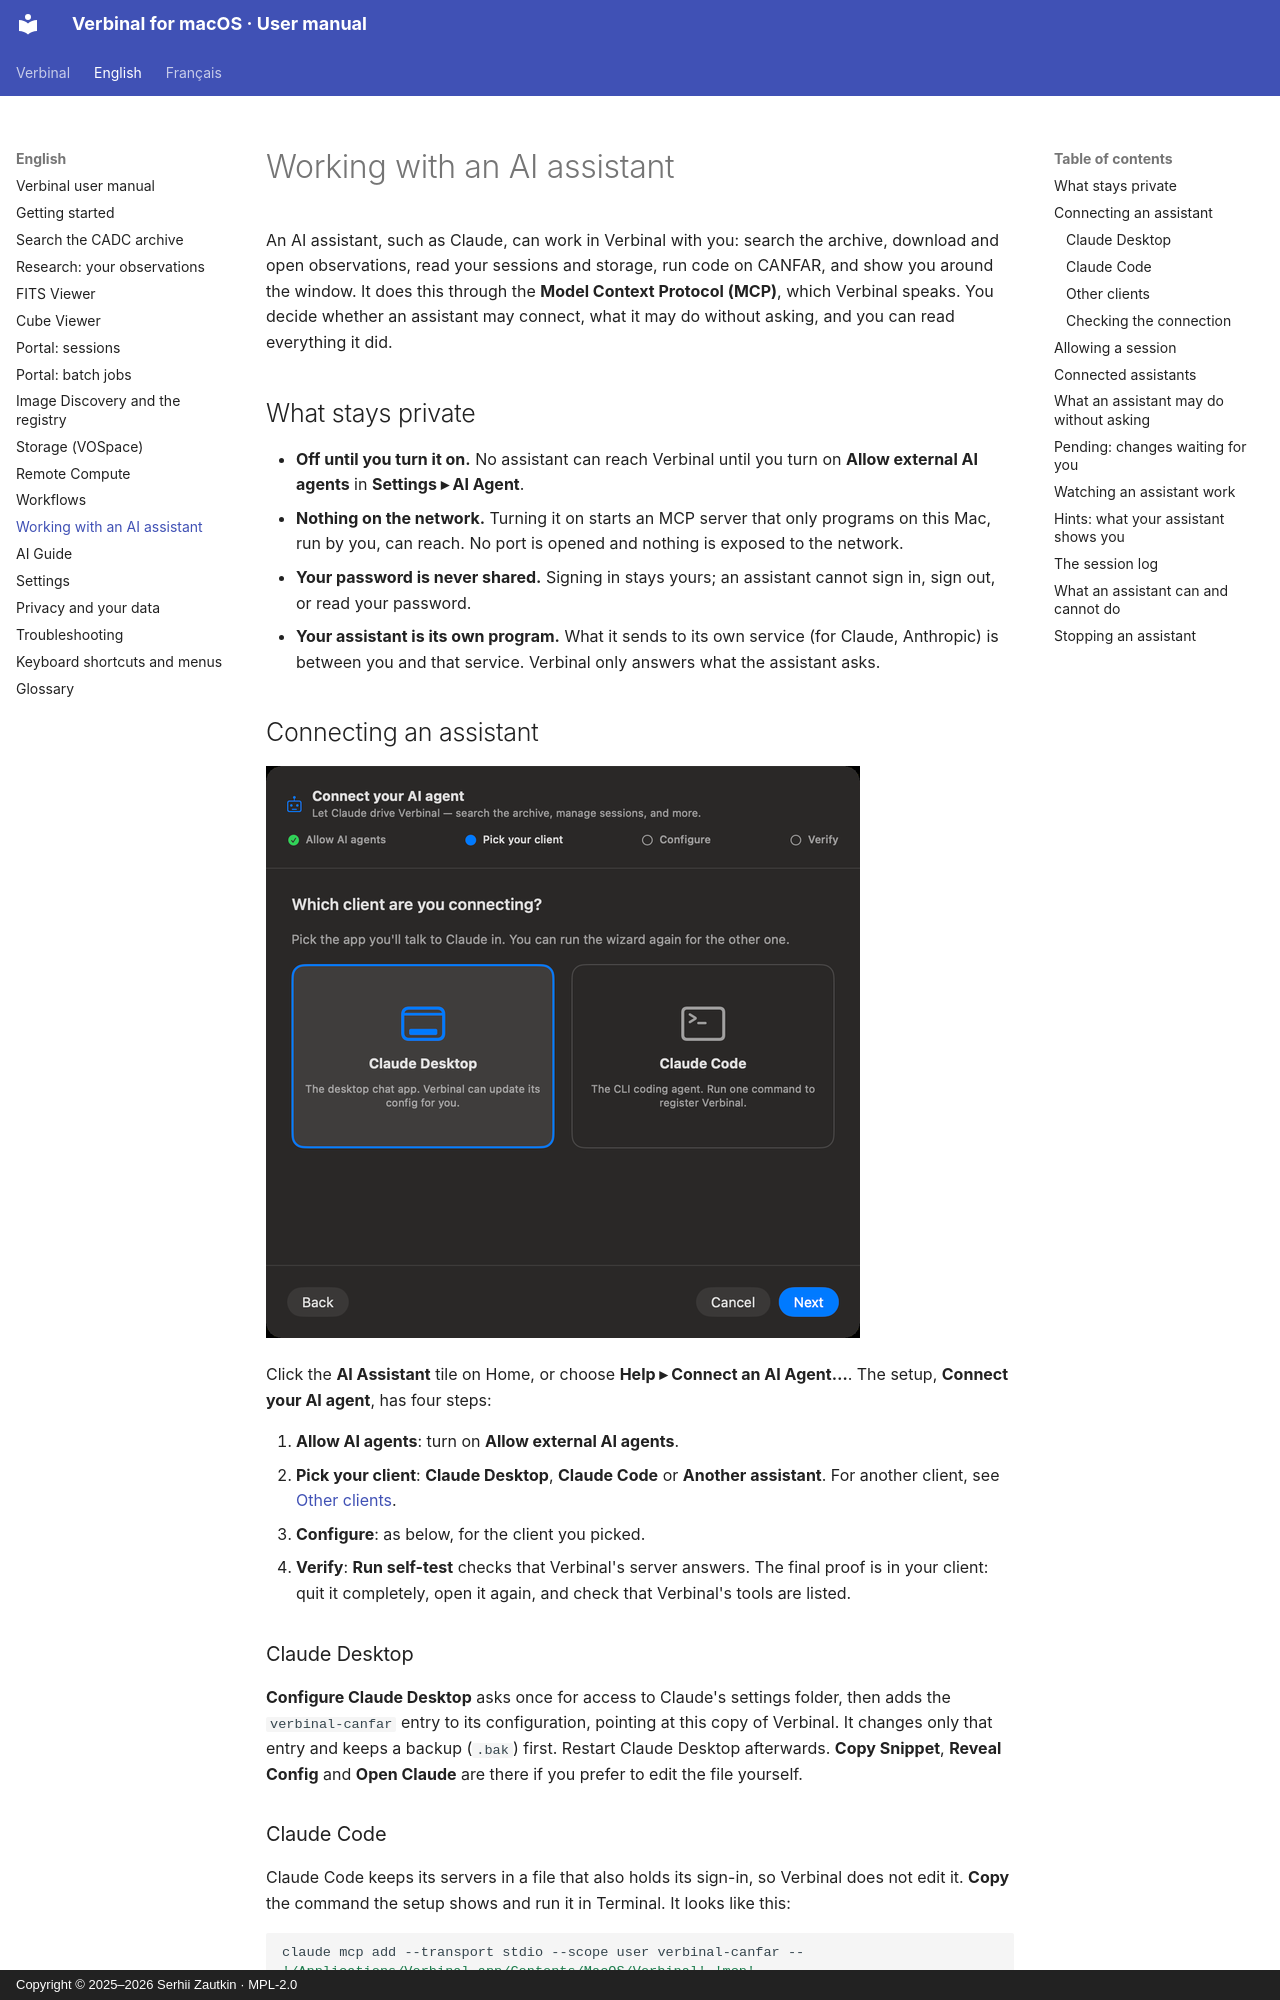

repository: szautkin/canfar-macos · page: en/12-ai-assistant/index.html · generator: mkdocs · copyright: Copyright © 2025–2026 Serhii Zautkin · MPL-2.0

# Working with an AI assistant

An AI assistant, such as Claude, can work in Verbinal with you: search the archive, download and open
observations, read your sessions and storage, run code on CANFAR, and show you around the window.
It does this through the **Model Context Protocol (MCP)**, which Verbinal speaks. You decide whether
an assistant may connect, what it may do without asking, and you can read everything it did.

## What stays private

- **Off until you turn it on.** No assistant can reach Verbinal until you turn on
  **Allow external AI agents** in **Settings ▸ AI Agent**.
- **Nothing on the network.** Turning it on starts an MCP server that only programs on this Mac, run
  by you, can reach. No port is opened and nothing is exposed to the network.
- **Your password is never shared.** Signing in stays yours; an assistant cannot sign in, sign out,
  or read your password.
- **Your assistant is its own program.** What it sends to its own service (for Claude, Anthropic) is
  between you and that service. Verbinal only answers what the assistant asks.

## Connecting an assistant

![The setup: Allow AI agents, Pick your client, Configure, Verify](../images/en/12-ai-assistant/setup-wizard.png)

Click the **AI Assistant** tile on Home, or choose **Help ▸ Connect an AI Agent…**. The setup,
**Connect your AI agent**, has four steps:

1. **Allow AI agents**: turn on **Allow external AI agents**.
2. **Pick your client**: **Claude Desktop**, **Claude Code** or **Another assistant**. For another
   client, see [Other clients](#other-clients).
3. **Configure**: as below, for the client you picked.
4. **Verify**: **Run self-test** checks that Verbinal's server answers. The final proof is in your
   client: quit it completely, open it again, and check that Verbinal's tools are listed.

### Claude Desktop

**Configure Claude Desktop** asks once for access to Claude's settings folder, then adds the
`verbinal-canfar` entry to its configuration, pointing at this copy of Verbinal. It changes only that
entry and keeps a backup (`.bak`) first. Restart Claude Desktop afterwards. **Copy Snippet**,
**Reveal Config** and **Open Claude** are there if you prefer to edit the file yourself.

### Claude Code

Claude Code keeps its servers in a file that also holds its sign-in, so Verbinal does not edit it.
**Copy** the command the setup shows and run it in Terminal. It looks like this:

```sh
claude mcp add --transport stdio --scope user verbinal-canfar -- '/Applications/Verbinal.app/Contents/MacOS/Verbinal' 'mcp'
```

Or paste the JSON snippet (**Copy JSON Snippet**) into the top-level `mcpServers` of `~/.claude.json`.
Restart Claude Code afterwards.
